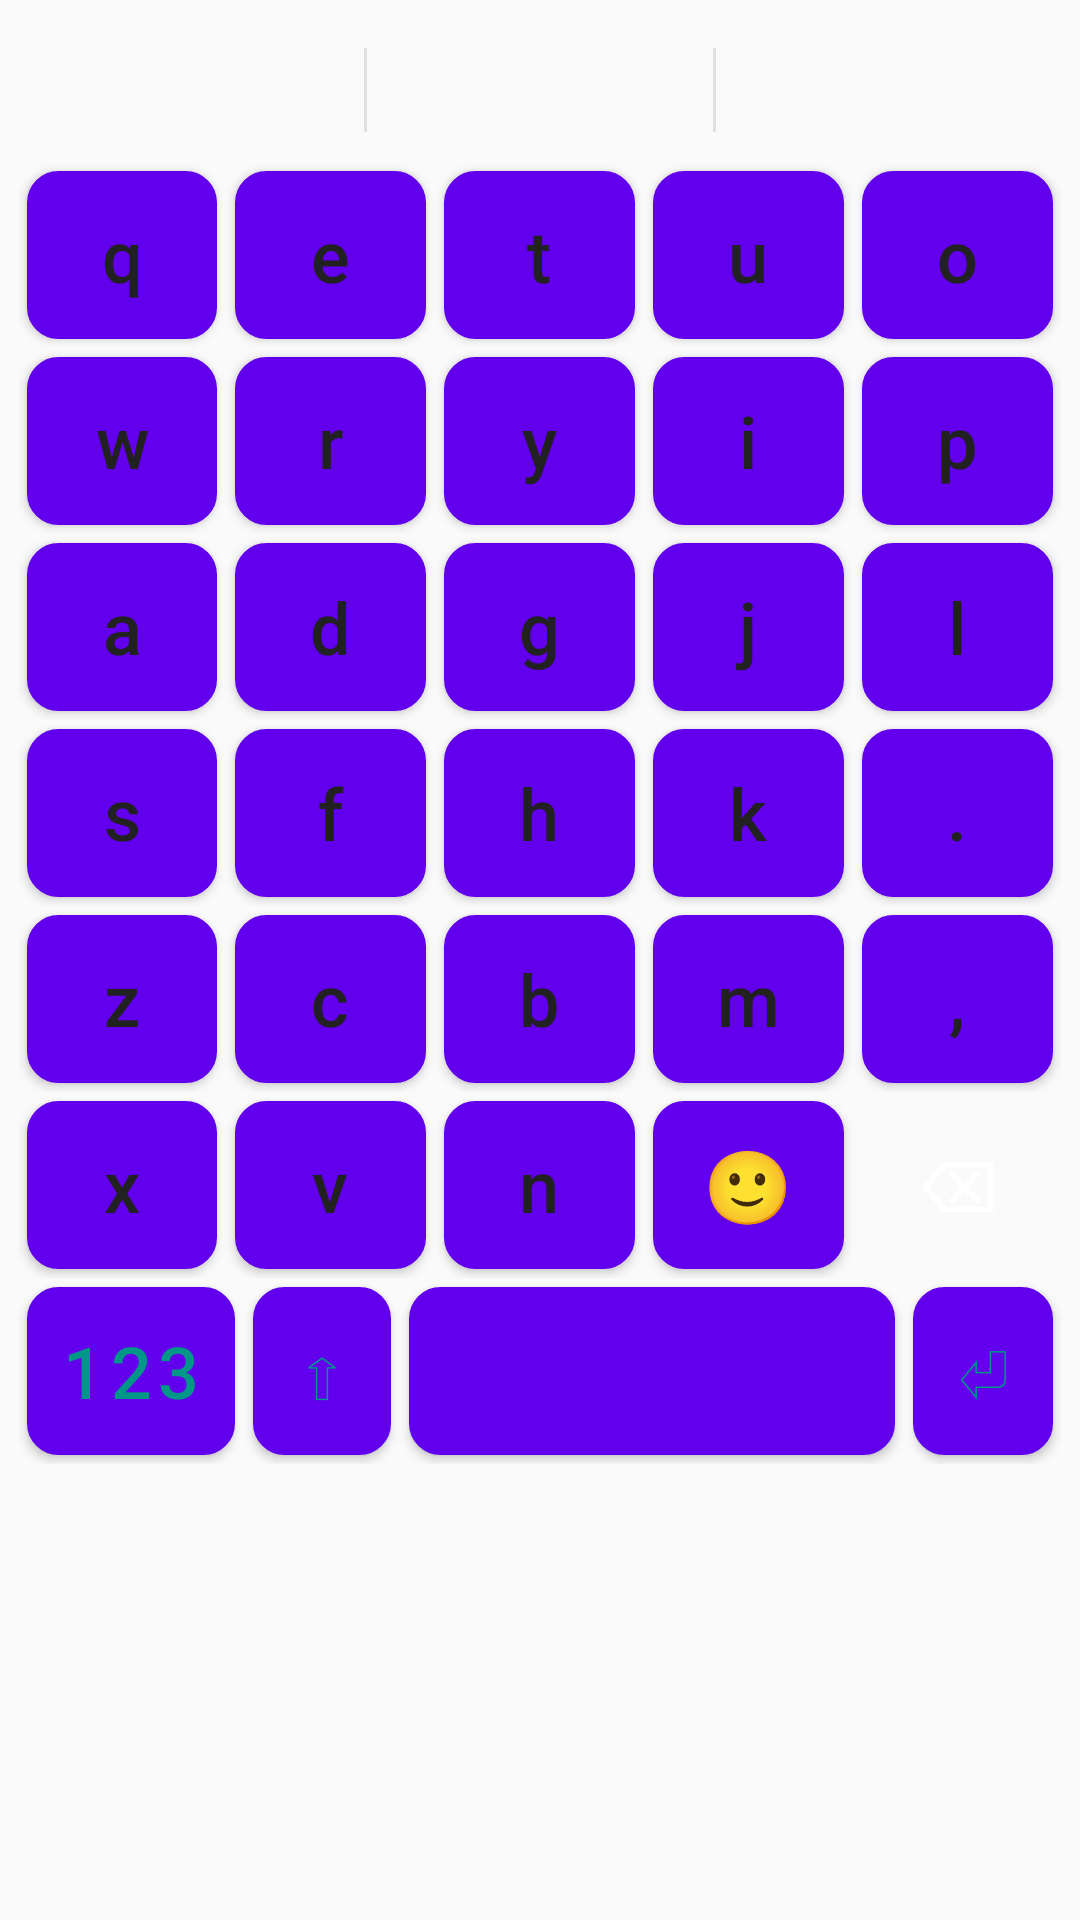

Reconstruct the res/layout file that produces this screen, plus the resources it refers to.
<!-- AndroidManifest.xml: fallback theme Theme.MaterialComponents.DayNight.NoActionBar -->
<!-- res/layout/keyboard_letters.xml -->
<?xml version="1.0" encoding="utf-8"?>
<LinearLayout xmlns:android="http://schemas.android.com/apk/res/android"
    android:layout_width="match_parent"
    android:layout_height="wrap_content"
    android:orientation="vertical"
    android:background="@color/kb_bg"
    android:padding="6dp">

    
    <LinearLayout
        android:id="@+id/suggestion_strip"
        android:layout_width="match_parent"
        android:layout_height="48dp"
        android:orientation="horizontal"
        android:background="@color/kb_bg">

        <TextView
            android:id="@+id/sug0"
            android:layout_width="0dp"
            android:layout_height="match_parent"
            android:layout_weight="1"
            android:gravity="center"
            android:singleLine="true"
            android:ellipsize="end"
            android:textSize="20dp"
            android:textColor="@color/key_text"
            android:background="?android:attr/selectableItemBackground" />

        <View
            android:layout_width="1dp"
            android:layout_height="match_parent"
            android:layout_marginTop="10dp"
            android:layout_marginBottom="10dp"
            android:background="@color/key_stroke" />

        <TextView
            android:id="@+id/sug1"
            android:layout_width="0dp"
            android:layout_height="match_parent"
            android:layout_weight="1"
            android:gravity="center"
            android:singleLine="true"
            android:ellipsize="end"
            android:textSize="20dp"
            android:textColor="@color/key_text"
            android:background="?android:attr/selectableItemBackground" />

        <View
            android:layout_width="1dp"
            android:layout_height="match_parent"
            android:layout_marginTop="10dp"
            android:layout_marginBottom="10dp"
            android:background="@color/key_stroke" />

        <TextView
            android:id="@+id/sug2"
            android:layout_width="0dp"
            android:layout_height="match_parent"
            android:layout_weight="1"
            android:gravity="center"
            android:singleLine="true"
            android:ellipsize="end"
            android:textSize="20dp"
            android:textColor="@color/key_text"
            android:background="?android:attr/selectableItemBackground" />
    </LinearLayout>

    <LinearLayout style="@style/KeyRow">
        <Button style="@style/Key" android:tag="key:q" android:text="q" />
        <Button style="@style/Key" android:tag="key:e" android:text="e" />
        <Button style="@style/Key" android:tag="key:t" android:text="t" />
        <Button style="@style/Key" android:tag="key:u" android:text="u" />
        <Button style="@style/Key" android:tag="key:o" android:text="o" />
    </LinearLayout>

    <LinearLayout style="@style/KeyRow">
        <Button style="@style/Key" android:tag="key:w" android:text="w" />
        <Button style="@style/Key" android:tag="key:r" android:text="r" />
        <Button style="@style/Key" android:tag="key:y" android:text="y" />
        <Button style="@style/Key" android:tag="key:i" android:text="i" />
        <Button style="@style/Key" android:tag="key:p" android:text="p" />
    </LinearLayout>

    <LinearLayout style="@style/KeyRow">
        <Button style="@style/Key" android:tag="key:a" android:text="a" />
        <Button style="@style/Key" android:tag="key:d" android:text="d" />
        <Button style="@style/Key" android:tag="key:g" android:text="g" />
        <Button style="@style/Key" android:tag="key:j" android:text="j" />
        <Button style="@style/Key" android:tag="key:l" android:text="l" />
    </LinearLayout>

    <LinearLayout style="@style/KeyRow">
        <Button style="@style/Key" android:tag="key:s" android:text="s" />
        <Button style="@style/Key" android:tag="key:f" android:text="f" />
        <Button style="@style/Key" android:tag="key:h" android:text="h" />
        <Button style="@style/Key" android:tag="key:k" android:text="k" />
        <Button style="@style/Key" android:tag="key:." android:text="." />
    </LinearLayout>

    <LinearLayout style="@style/KeyRow">
        <Button style="@style/Key" android:tag="key:z" android:text="z" />
        <Button style="@style/Key" android:tag="key:c" android:text="c" />
        <Button style="@style/Key" android:tag="key:b" android:text="b" />
        <Button style="@style/Key" android:tag="key:m" android:text="m" />
        <Button style="@style/Key" android:tag="key:," android:text="," />
    </LinearLayout>

    <LinearLayout style="@style/KeyRow">
        <Button style="@style/Key" android:tag="key:x" android:text="x" />
        <Button style="@style/Key" android:tag="key:v" android:text="v" />
        <Button style="@style/Key" android:tag="key:n" android:text="n" />
        <Button style="@style/Key.Function" android:tag="action:emoji" android:text="🙂" />
        <Button style="@style/Key.Delete" android:tag="action:delete" android:text="&#x232B;" />
    </LinearLayout>

    <LinearLayout style="@style/KeyRow">
        <Button style="@style/Key.Function" android:layout_weight="1.5"
            android:tag="action:to_symbols" android:text="123" android:maxLines="1" />
        <Button style="@style/Key.Function" android:tag="action:shift" android:text="&#x21E7;" />
        <Button style="@style/Key.Space" android:layout_weight="3.5"
            android:tag="action:space" android:text="" />
        <Button style="@style/Key.Function" android:tag="action:enter" android:text="&#x23CE;" />
    </LinearLayout>

</LinearLayout>
<!-- resources referenced by this layout -->
<resources>
  <color name="kb_bg">#FAFAFA</color>
  <color name="key_stroke">#E0E0E0</color>
  <color name="key_text">#212121</color>
  <style name="Key">
          <item name="android:layout_width">0dp</item>
          <item name="android:layout_height">match_parent</item>
          <item name="android:layout_weight">1</item>
          <item name="android:layout_margin">3dp</item>
          <item name="android:padding">0dp</item>
          <item name="android:background">@drawable/key_bg</item>
          <item name="android:textColor">@color/key_text</item>
          <item name="android:textSize">24dp</item>
          <item name="android:textAllCaps">false</item>
          <item name="android:minWidth">0dp</item>
          <item name="android:minHeight">0dp</item>
      </style>
  <style name="Key.Delete" parent="Key">
          <item name="android:background">@drawable/key_bg_accent</item>
          <item name="android:textColor">@color/accent_text</item>
      </style>
  <style name="Key.Function" parent="Key">
          <item name="android:textColor">@color/accent</item>
      </style>
  <style name="Key.Space" parent="Key">
          <item name="android:background">@drawable/space_bg</item>
      </style>
  <style name="KeyRow">
          <item name="android:layout_width">match_parent</item>
          <item name="android:layout_height">62dp</item>
          <item name="android:orientation">horizontal</item>
      </style>
  <!-- drawable key_bg (drawable) -->
  <?xml version="1.0" encoding="utf-8"?>
  <shape xmlns:android="http://schemas.android.com/apk/res/android"
      android:shape="rectangle">
      <corners android:radius="10dp" />
      <solid android:color="@color/key_bg" />
      <stroke android:width="1dp" android:color="@color/key_stroke" />
  </shape>
  <color name="accent_text">#FFFFFF</color>
  <color name="accent">#009688</color>
  <!-- drawable space_bg (drawable) -->
  <?xml version="1.0" encoding="utf-8"?>
  <layer-list xmlns:android="http://schemas.android.com/apk/res/android">
      <item>
          <shape android:shape="rectangle">
              <corners android:radius="10dp" />
              <solid android:color="@color/key_bg" />
              <stroke android:width="1dp" android:color="@color/key_stroke" />
          </shape>
      </item>
      <item
          android:left="48dp"
          android:right="48dp"
          android:top="25dp"
          android:bottom="25dp">
          <shape android:shape="rectangle">
              <corners android:radius="3dp" />
              <solid android:color="@color/accent" />
          </shape>
      </item>
  </layer-list>
  <color name="key_bg">#FFFFFF</color>
</resources>
